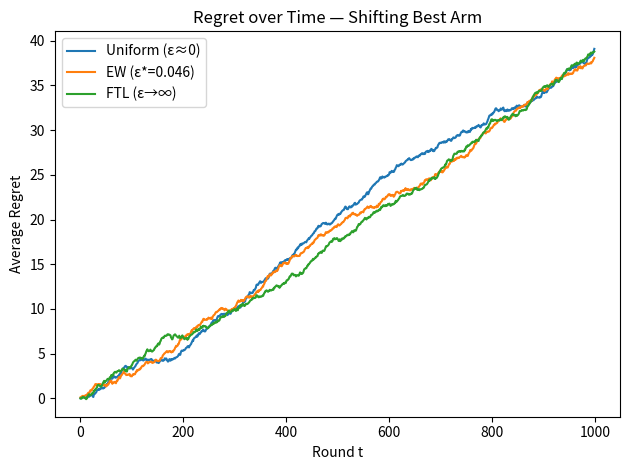
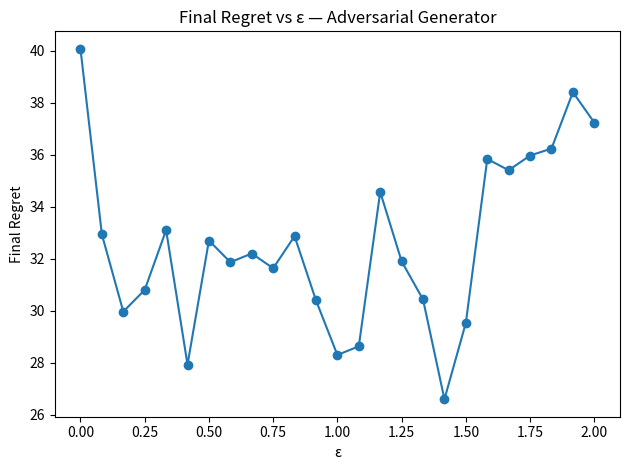

These figures' Python source, in order:
"""
ew_adversarial_generator.py
---------------------------
Part 2D – Adversarial Generative Model (Shifting-Best-Arm)

Simulates a randomized environment where:
  - A single "best" arm switches with probability q each round.
  - The best arm yields payoff p_hi, others p_lo = p_hi − Δ.
  - Neither FTL nor Uniform achieves vanishing regret.

Outputs:
  • Regret curves (Uniform, EW(ε*), FTL)
  • Final Regret vs ε sweep
"""

import numpy as np
import matplotlib.pyplot as plt
import random, math, os, json

# ============================================================
# CONFIGURATION
# ============================================================

K = 8                 # number of arms
N = 1000              # rounds per trial
MC = 30               # Monte Carlo runs
OUTDIR = "./ew_adversarial_outputs"

# Environment params
SWITCH_PROB = 0.02    # probability that best arm switches each round
P_HI = 0.5
DELTA = 0.2           # p_lo = 0.5 − DELTA

# EW parameters
SWEEP_ENABLED = True
EPS_MIN, EPS_MAX, EPS_POINTS = 1e-4, 2.0, 25
SEED_BASE = 42

# ============================================================
# POLICIES
# ============================================================

class EWPolicy:
    def __init__(self,k,eps): self.k=k; self.eps=eps; self.w=np.ones(k)
    def probs(self):
        s=self.w.sum(); return self.w/s if s>0 else np.ones(self.k)/self.k
    def select(self,rng):
        p=self.probs(); return int(np.searchsorted(np.cumsum(p),rng.random()))
    def update(self,a,r):
        if self.eps==0: return
        self.w[a]*=math.exp(self.eps*r)

class FTLPolicy:
    def __init__(self,k): self.k=k; self.c=np.zeros(k)
    def select(self,rng):
        m=np.max(self.c); idx=np.flatnonzero(np.isclose(self.c,m))
        return int(rng.choice(idx))
    def update(self,a,r): self.c[a]+=r

class UniformPolicy:
    def __init__(self,k): self.k=k
    def select(self,rng): return rng.randrange(self.k)
    def update(self,a,r): pass

# ============================================================
# ENVIRONMENT
# ============================================================

class ShiftingBestArm:
    def __init__(self,k,n,q,p_hi,delta,seed):
        self.k,self.n,self.q,self.p_hi,self.p_lo=k,n,q,p_hi,max(0,p_hi-delta)
        self.rng=random.Random(seed); self.j_star=self.rng.randrange(k)
    def step(self):
        # Switch with probability q
        if self.rng.random()<self.q:
            new=self.rng.randrange(self.k-1)
            if new>=self.j_star: new+=1
            self.j_star=new
        pay=np.zeros(self.k)
        for j in range(self.k):
            p=self.p_hi if j==self.j_star else self.p_lo
            pay[j]=1.0 if self.rng.random()<p else 0.0
        return pay

# ============================================================
# CORE SIMULATION
# ============================================================

def run_once(k,n,policy_type,eps,seed):
    env=ShiftingBestArm(k,n,SWITCH_PROB,P_HI,DELTA,seed+1337)
    rng=random.Random(seed)
    if policy_type=="ew": pol=EWPolicy(k,eps)
    elif policy_type=="ftl": pol=FTLPolicy(k)
    elif policy_type=="uniform": pol=UniformPolicy(k)
    else: raise ValueError

    learner_rewards=np.zeros(n); all_cum=np.zeros(k)
    for t in range(n):
        a=pol.select(rng)
        rewards=env.step()
        r=rewards[a]; learner_rewards[t]=r; all_cum+=rewards
        pol.update(a,r)
    best=np.max(all_cum); best_avg=best/n
    reg_curve=np.zeros(n); cum_l=0
    for t in range(n):
        cum_l+=learner_rewards[t]; reg_curve[t]=(t+1)*best_avg-cum_l
    return reg_curve

def run_mc(k,n,policy_type,eps,mc,seed0):
    regrets=[]
    for m in range(mc):
        r=run_once(k,n,policy_type,eps,seed0+m*101)
        regrets.append(r)
    return np.mean(regrets,axis=0)

def theoretical_opt_lr(k,n): return math.sqrt(math.log(k)/n)

# ============================================================
# MAIN EXPERIMENT
# ============================================================

def main():
    os.makedirs(OUTDIR,exist_ok=True)
    eps_star=theoretical_opt_lr(K,N)
    print(f"Theoretical ε* = {eps_star:.4f}")

    res_uniform=run_mc(K,N,"uniform",0,MC,SEED_BASE)
    res_theory=run_mc(K,N,"ew",eps_star,MC,SEED_BASE)
    res_ftl=run_mc(K,N,"ftl",0,MC,SEED_BASE)

    np.savez(os.path.join(OUTDIR,"curves_adversarial.npz"),
             uniform=res_uniform,theory=res_theory,ftl=res_ftl)

    # Plot baseline curves
    plt.figure()
    plt.plot(res_uniform,label="Uniform (ε≈0)")
    plt.plot(res_theory,label=f"EW (ε*={eps_star:.3f})")
    plt.plot(res_ftl,label="FTL (ε→∞)")
    plt.title("Regret over Time — Shifting Best Arm")
    plt.xlabel("Round t"); plt.ylabel("Average Regret")
    plt.legend(); plt.tight_layout()
    plt.savefig(os.path.join(OUTDIR,"regret_curves_adversarial.png"))
    plt.close()

    # Sweep ε
    if SWEEP_ENABLED:
        eps_list=np.linspace(EPS_MIN,EPS_MAX,EPS_POINTS)
        finals=[]
        for eps in eps_list:
            r=run_mc(K,N,"ew",eps,MC,SEED_BASE)
            finals.append(r[-1])
        out={"epsilons":eps_list.tolist(),"final_regrets":finals}
        with open(os.path.join(OUTDIR,"sweep_adversarial.json"),"w") as f: json.dump(out,f,indent=2)
        plt.figure(); plt.plot(eps_list,finals,marker="o")
        plt.title("Final Regret vs ε — Adversarial Generator")
        plt.xlabel("ε"); plt.ylabel("Final Regret")
        plt.tight_layout()
        plt.savefig(os.path.join(OUTDIR,"final_regret_vs_epsilon_adversarial.png"))
        plt.close()
        eps_opt=eps_list[int(np.argmin(finals))]
        print(f"Empirical ε_opt ≈ {eps_opt:.4f} (theoretical {eps_star:.4f})")

    print("✅ Results saved to",OUTDIR)

if __name__=="__main__":
    main()
